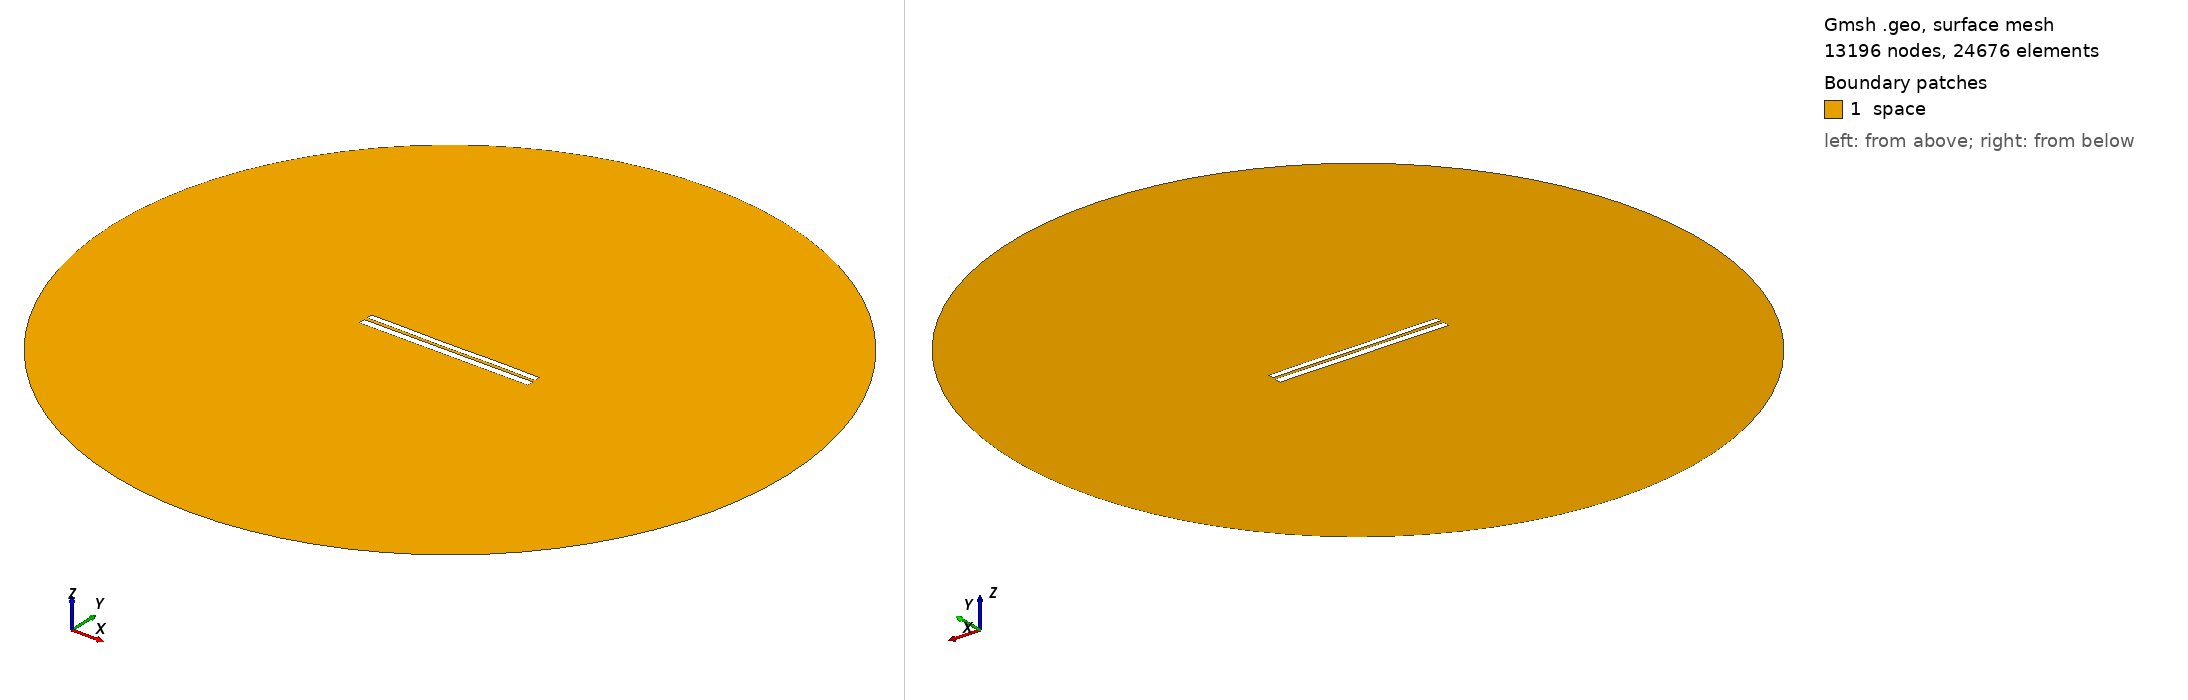

Gmsh geometry script, surface-meshed: 13196 nodes, 24676 surface elements. Boundary patches (legend numbers): 1 space. Left view from above one corner, right view from below the opposite corner. Legend entries are the model's physical surfaces. The drawing asked Gmsh for element sizes between 1% and 20% of the model's largest extent; the script's own settings can give other sizes.

=== 6909.geo (drawn) ===
//---------------------------------------
// Geometry kernel
//---------------------------------------

SetFactory("OpenCASCADE");



//---------------------------------------
// Parameters of the geometry
//---------------------------------------

// Overetch of the upper plate
overetch = 0.25;

// Distance between the plates
distance = 1.75;

// Discretization over the x axis (for the deformation)
nx = 50; 

// Length of the plate
L = 100 - overetch; 

// Number of modes
n = 4; 

// 1st mode coefficient
coeff(1) = -0.15;
beta(1) = 0.596864 * 3.1415926535 / L;

// 2nd mode coefficient
coeff(2) = -0.075;
beta(2) = 1.49418 * 3.1415926535 / L;

// 3rd mode coefficient
coeff(3) = -0.075;
beta(3) = 2.50025 * 3.1415926535 / L;

// 4th mode coefficient
coeff(4) = 0.07499999999999998;
beta(4) = 3.49999 * 3.1415926535 / L;



//---------------------------------------
// Upper plate (deformed rectangle)
//---------------------------------------

// Coordiantes of the upper plate
xmin = -50;
xmax = 50 - overetch;

// Height of the upper plate
yheight = 4 - 2 * overetch;

// Indexes of the points
UpperID[] = {};
LowerID[] = {};
LeftID[] = {};
RightID[] = {};

// Point index
p = 1;

// Horizontal edges
For i In {1:nx}
    x = xmin + (i-1)*(xmax - xmin)/(nx-1);

    y_bottom = distance / 2 + overetch;
    For j In {1:n}
        C = (Cosh(beta(j)*L) + Cos(beta(j)*L)) / (Sinh(beta(j)*L) + Sin(beta(j)*L));
        y_bottom  = y_bottom + coeff(j) * (Cosh(beta(j)*(x+50)) - Cos(beta(j)*(x+50)) - C * (Sinh(beta(j)*(x+50)) - Sin(beta(j)*(x+50))));
    EndFor

    y_top = y_bottom + yheight;

    Point(p) = {x, y_top, 0, 1.0};
    UpperID[i] = p;
    p = p + 1;

    Point(p) = {x, y_bottom, 0, 1.0};
    LowerID[i] = p;
    p = p + 1;
EndFor

// Create point lists
UpperPts[] = {}; LowerPts[] = {};
For i In {1:nx}
  UpperPts[] += {UpperID[i]};
  LowerPts[] += {LowerID[i]};
EndFor

// Build splines
Spline(1) = {UpperPts[]};
Spline(2) = {LowerPts[]};
Line(3) = {LowerPts[nx-1], UpperPts[nx-1]};
Line(4) = {LowerPts[0], UpperPts[0]};

// Build the plane surface
Curve Loop(1) = {2, 3, -1, -4};
Plane Surface(1) = {1};



//---------------------------------------
// Lower plate (rectangle)
//---------------------------------------

// Vertices
Point(1001) = {-50, -1, 0, 1.0};
Point(1002) = { 50, -1, 0, 1.0};
Point(1003) = { 50,  -5, 0, 1.0};
Point(1004) = {-50,  -5, 0, 1.0};

// Edges
Line(5) = {1001, 1002};
Line(6) = {1002, 1003};
Line(7) = {1003, 1004};
Line(8) = {1004, 1001};

// Plane surface
Line Loop(2) = {5, 6, 7, 8};
Plane Surface(2) = {2}; 



//---------------------------------------
// Outer (fictious) boundary
//---------------------------------------

// Points
Point(1005) = {0, 0, 0};       // Center
Point(1006) = {200, 0, 0};     // Start point
Point(1007) = {0, 200, 0};     // 90 degrees
Point(1008) = {-200, 0, 0};    // 180 degrees
Point(1009) = {0, -200, 0};    // 270 degrees

// Circle arcs (each needs start, center, end)
Circle(9) = {1006, 1005, 1007};
Circle(10) = {1007, 1005, 1008};
Circle(11) = {1008, 1005, 1009};
Circle(12) = {1009, 1005, 1006};

// Plane surface for the entire domain
Curve Loop(3) = {9, 10, 11, 12};
Surface(3) = {3};

// Subtract the plates from the whole domain to obtain the actual domain where we want to solve the equations
BooleanDifference{ Surface{3}; Delete; }{ Surface{1}; Surface{2}; Delete; }




//---------------------------------------
// Transfinite Lines/Curves
//---------------------------------------

// Set the number of points on the boundaries
r = 7;

// Plates
Transfinite Curve {1, 2} = 50*r Using Progression 1;
Transfinite Curve {3, 4} = 2*r Using Progression 1;
Transfinite Line {5, 7} = 50*r Using Progression 1;
Transfinite Line {6, 8} = 2*r Using Progression 1;

// Outer boundary
Transfinite Line {9, 10, 11, 12} = 20 Using Progression 1;



//---------------------------------------
// Physical groups
//---------------------------------------                

// Physical curves (boundaries)
Physical Line("force_segment", 10) = {2};
Physical Line("upper_plate", 11) = {1, 3, 4};
Physical Line("lower_plate", 12) = {5, 6, 7, 8};
Physical Line("boundary", 20) = {9, 10, 11, 12};

// Physical Surfaces
Physical Surface("space", 30) = {3};



//---------------------------------------
// 6. Generate the Mesh
//---------------------------------------

// 2D mesh generation
Mesh 2;
